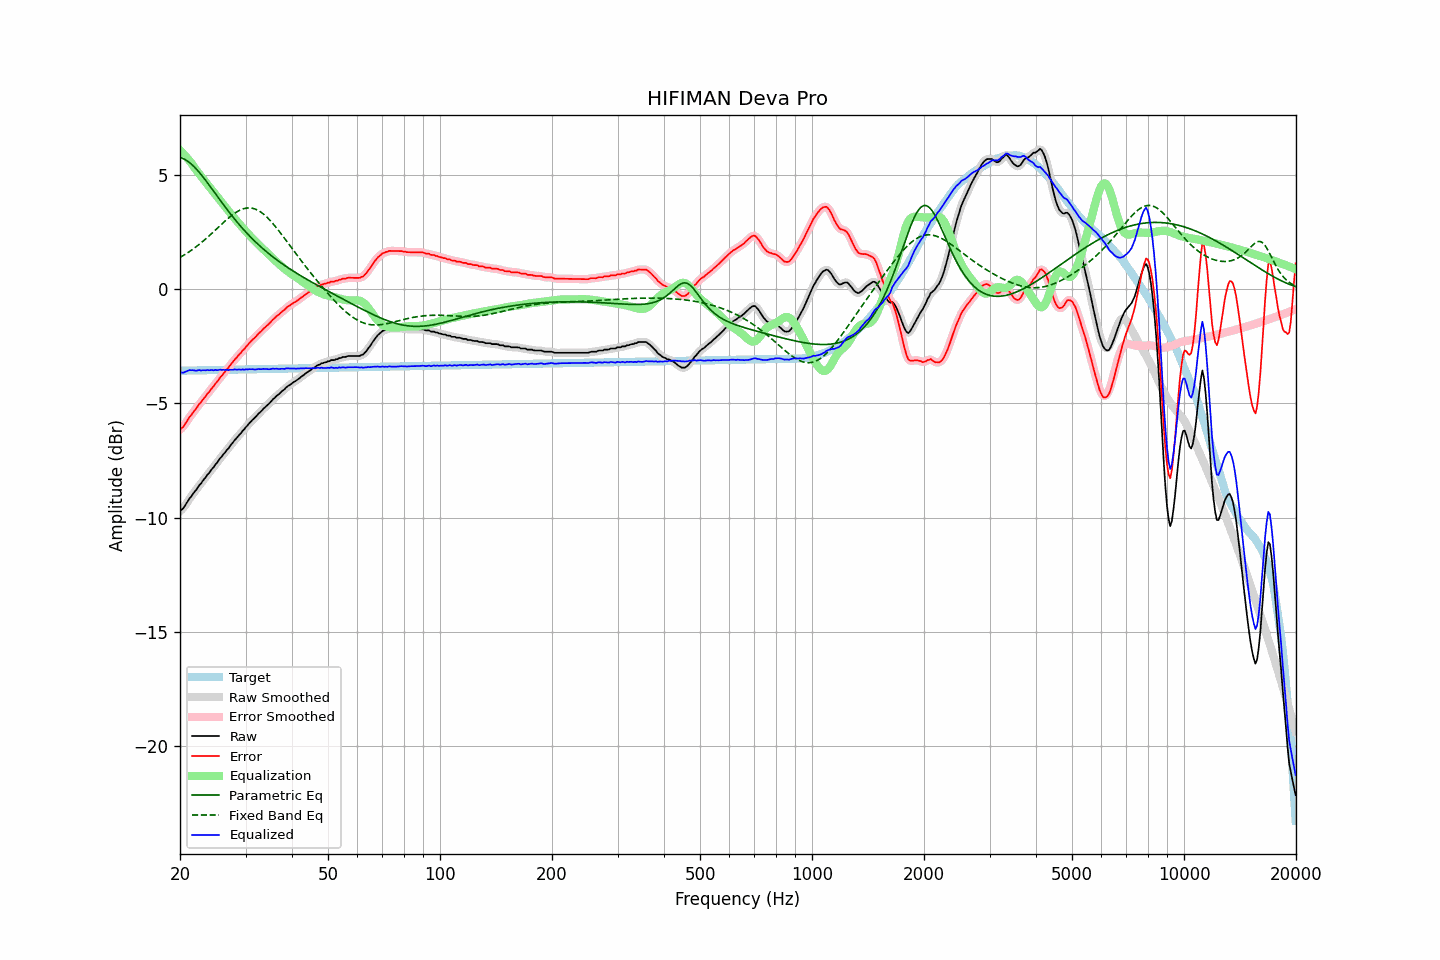

The table this chart was drawn from, first rows:
frequency, raw, error, smoothed, error_smoothed, equalization, parametric_eq, fixed_band_eq, equalized_raw, equalized_smoothed, target
20.00, -9.72, -6.15, -9.72, -6.15, 6.08, 5.76, 1.39, -3.64, -3.64, -3.57
20.20, -9.66, -6.09, -9.66, -6.09, 6.01, 5.74, 1.43, -3.65, -3.65, -3.57
20.40, -9.60, -6.03, -9.58, -6.01, 5.94, 5.71, 1.47, -3.66, -3.64, -3.57
20.61, -9.49, -5.92, -9.49, -5.92, 5.86, 5.68, 1.51, -3.63, -3.63, -3.57
20.81, -9.38, -5.81, -9.38, -5.81, 5.78, 5.64, 1.56, -3.59, -3.60, -3.57
21.02, -9.27, -5.70, -9.27, -5.70, 5.70, 5.59, 1.60, -3.57, -3.57, -3.56
21.23, -9.16, -5.59, -9.16, -5.60, 5.61, 5.54, 1.65, -3.54, -3.55, -3.56
21.44, -9.07, -5.51, -9.06, -5.50, 5.53, 5.48, 1.70, -3.55, -3.54, -3.56
21.66, -8.97, -5.41, -8.97, -5.41, 5.42, 5.41, 1.75, -3.55, -3.55, -3.56
21.87, -8.87, -5.32, -8.88, -5.32, 5.32, 5.34, 1.80, -3.56, -3.56, -3.56
22.09, -8.80, -5.24, -8.78, -5.22, 5.22, 5.27, 1.85, -3.57, -3.56, -3.56
22.31, -8.68, -5.13, -8.69, -5.13, 5.13, 5.19, 1.91, -3.55, -3.56, -3.56
22.54, -8.58, -5.02, -8.59, -5.04, 5.04, 5.11, 1.96, -3.54, -3.55, -3.55
22.76, -8.52, -4.96, -8.50, -4.95, 4.95, 5.03, 2.02, -3.57, -3.55, -3.55
22.99, -8.41, -4.86, -8.41, -4.86, 4.86, 4.94, 2.08, -3.55, -3.55, -3.55
23.22, -8.32, -4.77, -8.32, -4.77, 4.77, 4.85, 2.14, -3.55, -3.55, -3.55
23.45, -8.24, -4.69, -8.23, -4.68, 4.68, 4.76, 2.20, -3.56, -3.55, -3.55
23.69, -8.13, -4.58, -8.14, -4.59, 4.59, 4.66, 2.26, -3.54, -3.55, -3.55
23.92, -8.06, -4.51, -8.05, -4.50, 4.50, 4.57, 2.32, -3.55, -3.54, -3.55
24.16, -7.96, -4.41, -7.96, -4.41, 4.41, 4.47, 2.39, -3.54, -3.55, -3.54
24.40, -7.87, -4.32, -7.87, -4.33, 4.32, 4.38, 2.45, -3.54, -3.54, -3.54
24.65, -7.79, -4.25, -7.78, -4.24, 4.23, 4.28, 2.52, -3.55, -3.54, -3.54
24.89, -7.68, -4.13, -7.69, -4.15, 4.14, 4.18, 2.58, -3.53, -3.55, -3.54
25.14, -7.61, -4.07, -7.59, -4.06, 4.05, 4.09, 2.65, -3.55, -3.54, -3.54
25.39, -7.50, -3.97, -7.50, -3.96, 3.97, 3.99, 2.72, -3.54, -3.54, -3.54
25.65, -7.40, -3.86, -7.41, -3.87, 3.88, 3.89, 2.78, -3.52, -3.53, -3.54
25.91, -7.33, -3.79, -7.32, -3.78, 3.79, 3.80, 2.85, -3.54, -3.53, -3.53
26.16, -7.23, -3.69, -7.23, -3.70, 3.70, 3.70, 2.91, -3.52, -3.53, -3.53
26.43, -7.16, -3.63, -7.15, -3.62, 3.61, 3.61, 2.98, -3.54, -3.54, -3.53
26.69, -7.05, -3.52, -7.06, -3.53, 3.52, 3.51, 3.04, -3.52, -3.54, -3.53
26.96, -6.99, -3.46, -6.97, -3.44, 3.44, 3.42, 3.10, -3.55, -3.53, -3.53
27.23, -6.88, -3.35, -6.88, -3.35, 3.35, 3.33, 3.16, -3.53, -3.53, -3.53
27.50, -6.79, -3.26, -6.79, -3.26, 3.26, 3.24, 3.22, -3.52, -3.53, -3.53
27.77, -6.70, -3.18, -6.70, -3.17, 3.18, 3.15, 3.27, -3.53, -3.52, -3.53
28.05, -6.61, -3.08, -6.61, -3.09, 3.09, 3.06, 3.32, -3.51, -3.52, -3.52
28.33, -6.54, -3.01, -6.53, -3.01, 3.01, 2.98, 3.37, -3.53, -3.52, -3.52
28.62, -6.45, -2.93, -6.45, -2.93, 2.93, 2.89, 3.41, -3.52, -3.52, -3.52
28.90, -6.37, -2.85, -6.37, -2.85, 2.85, 2.81, 3.45, -3.52, -3.52, -3.52
29.19, -6.30, -2.78, -6.29, -2.77, 2.77, 2.73, 3.48, -3.53, -3.52, -3.52
29.48, -6.20, -2.68, -6.21, -2.69, 2.69, 2.65, 3.51, -3.51, -3.52, -3.52
29.78, -6.14, -2.62, -6.13, -2.61, 2.61, 2.57, 3.53, -3.53, -3.52, -3.52
30.08, -6.04, -2.52, -6.04, -2.53, 2.53, 2.50, 3.54, -3.51, -3.51, -3.51
30.38, -5.97, -2.45, -5.96, -2.45, 2.45, 2.42, 3.55, -3.52, -3.51, -3.51
30.68, -5.88, -2.37, -5.88, -2.37, 2.38, 2.35, 3.56, -3.50, -3.50, -3.51
30.99, -5.81, -2.30, -5.80, -2.29, 2.30, 2.27, 3.55, -3.51, -3.51, -3.51
31.30, -5.73, -2.22, -5.73, -2.22, 2.23, 2.20, 3.54, -3.50, -3.51, -3.51
31.61, -5.67, -2.16, -5.66, -2.16, 2.15, 2.13, 3.52, -3.51, -3.51, -3.51
31.93, -5.60, -2.09, -5.59, -2.08, 2.08, 2.07, 3.50, -3.52, -3.51, -3.51
32.24, -5.52, -2.01, -5.52, -2.01, 2.01, 2.00, 3.47, -3.51, -3.51, -3.50
32.57, -5.44, -1.93, -5.44, -1.94, 1.94, 1.93, 3.43, -3.50, -3.50, -3.50
32.89, -5.38, -1.87, -5.37, -1.87, 1.87, 1.87, 3.39, -3.50, -3.50, -3.50
33.22, -5.31, -1.81, -5.30, -1.80, 1.80, 1.81, 3.34, -3.50, -3.50, -3.50
33.55, -5.23, -1.73, -5.23, -1.73, 1.74, 1.75, 3.28, -3.49, -3.50, -3.50
33.89, -5.17, -1.67, -5.16, -1.67, 1.67, 1.69, 3.22, -3.50, -3.50, -3.50
34.23, -5.10, -1.60, -5.10, -1.60, 1.60, 1.63, 3.16, -3.50, -3.50, -3.50
34.57, -5.04, -1.54, -5.03, -1.54, 1.53, 1.57, 3.09, -3.51, -3.50, -3.49
34.92, -4.97, -1.47, -4.96, -1.47, 1.46, 1.51, 3.01, -3.50, -3.50, -3.49
35.27, -4.89, -1.40, -4.89, -1.40, 1.40, 1.46, 2.93, -3.49, -3.49, -3.49
35.62, -4.81, -1.32, -4.81, -1.32, 1.33, 1.40, 2.85, -3.48, -3.48, -3.49
35.97, -4.76, -1.27, -4.75, -1.26, 1.26, 1.35, 2.77, -3.49, -3.48, -3.49
... 635 more rows
